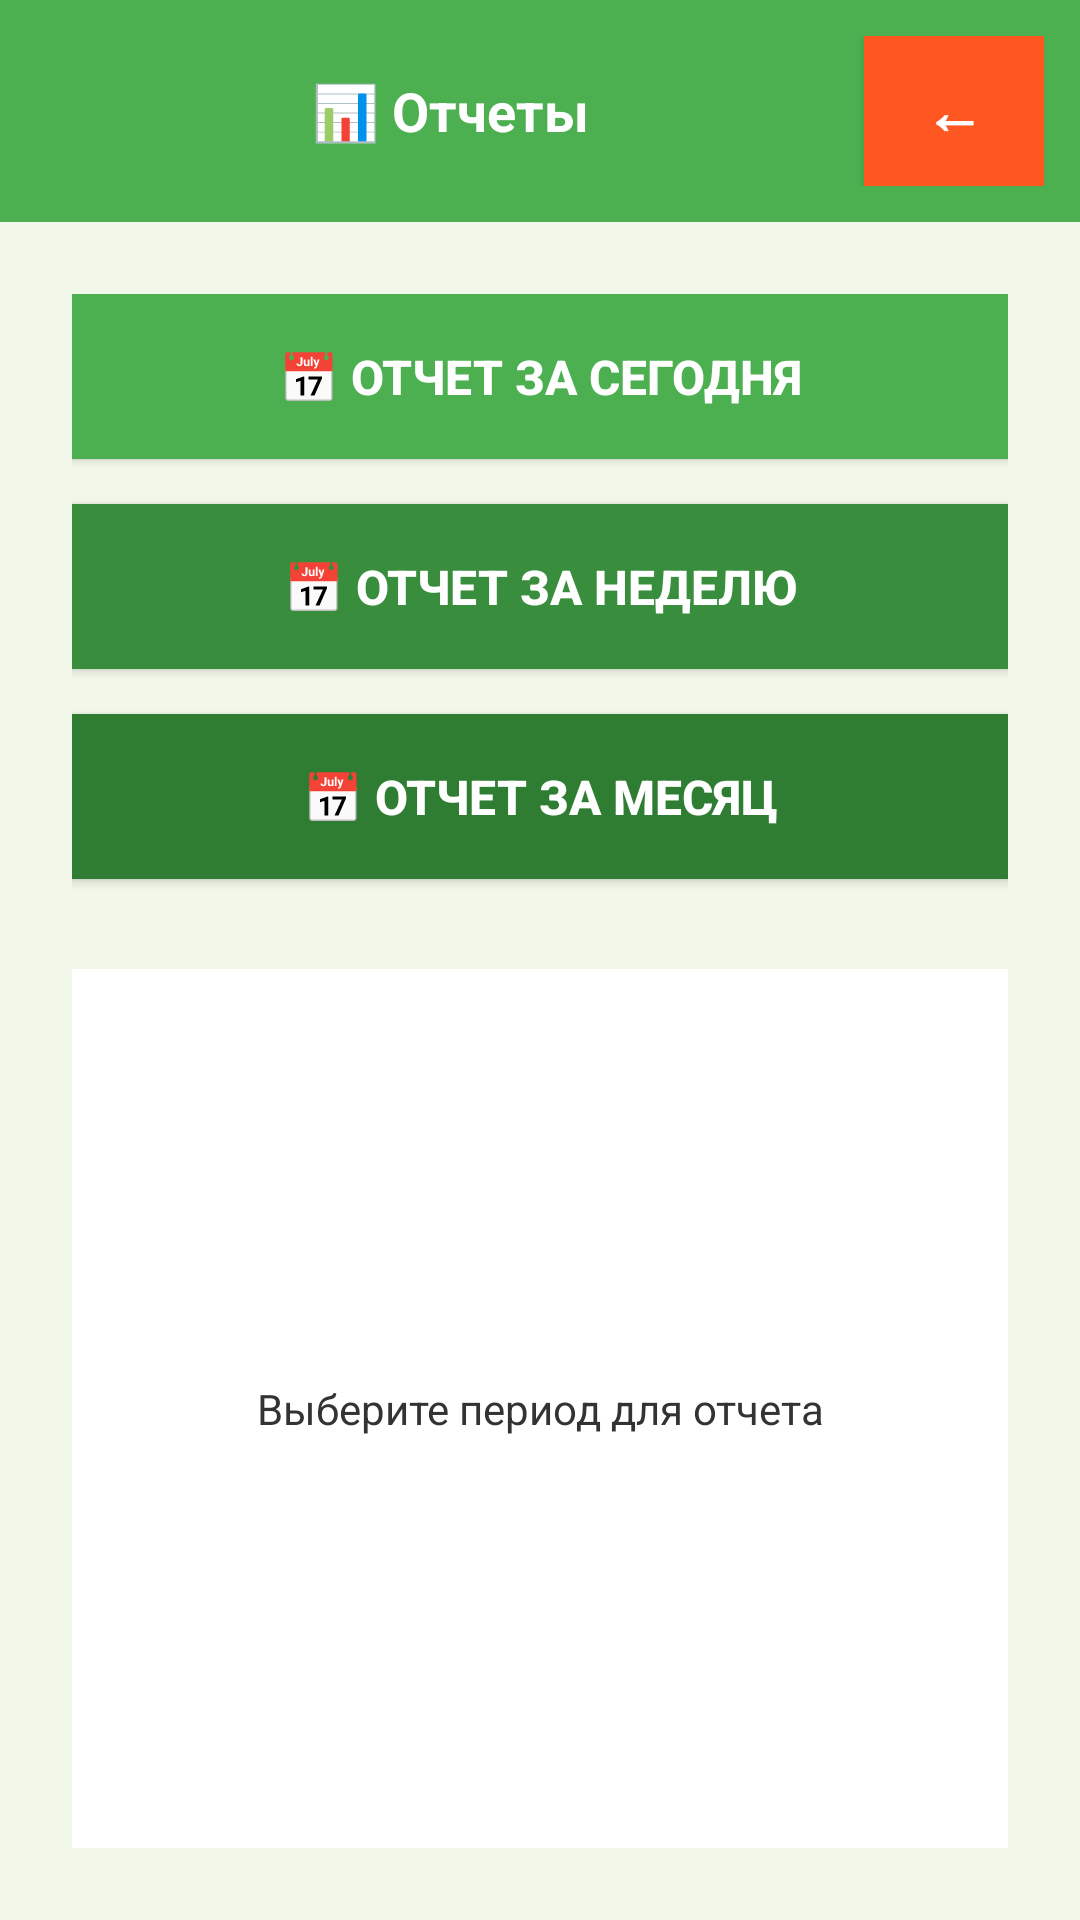

Write the Android layout XML for this screen, with the resource values it uses.
<!-- AndroidManifest.xml: application theme Theme.BusTicketApp2 -->
<!-- res/layout/activity_reports.xml -->
<?xml version="1.0" encoding="utf-8"?>
<LinearLayout xmlns:android="http://schemas.android.com/apk/res/android"
    android:layout_width="match_parent"
    android:layout_height="match_parent"
    android:orientation="vertical"
    android:background="#F1F8E9">

    
    <LinearLayout
        android:layout_width="match_parent"
        android:layout_height="wrap_content"
        android:orientation="horizontal"
        android:background="#4CAF50"
        android:padding="12dp"
        android:gravity="center_vertical">

        <TextView
            android:layout_width="0dp"
            android:layout_height="wrap_content"
            android:layout_weight="1"
            android:text="📊 Отчеты"
            android:textColor="#FFFFFF"
            android:textSize="18sp"
            android:textStyle="bold"
            android:gravity="center" />

        <Button
            android:id="@+id/btnBack"
            android:layout_width="60dp"
            android:layout_height="50dp"
            android:text="←"
            android:textColor="#FFFFFF"
            android:textSize="20sp"
            android:background="#FF5722"
            android:textStyle="bold" />

    </LinearLayout>

    
    <LinearLayout
        android:layout_width="match_parent"
        android:layout_height="0dp"
        android:layout_weight="1"
        android:orientation="vertical"
        android:padding="24dp"
        android:gravity="center"
        android:background="#F1F8E9">

        
        <Button
            android:id="@+id/btnToday"
            android:layout_width="match_parent"
            android:layout_height="55dp"
            android:text="📅 Отчет за сегодня"
            android:textSize="16sp"
            android:background="#4CAF50"
            android:textColor="#FFFFFF"
            android:textStyle="bold"
            android:layout_marginBottom="15dp" />

        <Button
            android:id="@+id/btnWeek"
            android:layout_width="match_parent"
            android:layout_height="55dp"
            android:text="📅 Отчет за неделю"
            android:textSize="16sp"
            android:background="#388E3C"
            android:textColor="#FFFFFF"
            android:textStyle="bold"
            android:layout_marginBottom="15dp" />

        <Button
            android:id="@+id/btnMonth"
            android:layout_width="match_parent"
            android:layout_height="55dp"
            android:text="📅 Отчет за месяц"
            android:textSize="16sp"
            android:background="#2E7D32"
            android:textColor="#FFFFFF"
            android:textStyle="bold"
            android:layout_marginBottom="30dp" />

        
        <TextView
            android:id="@+id/txtReport"
            android:layout_width="match_parent"
            android:layout_height="0dp"
            android:layout_weight="1"
            android:background="#FFFFFF"
            android:padding="20dp"
            android:textSize="14sp"
            android:lineSpacingExtra="4dp"
            android:text="Выберите период для отчета"
            android:textColor="#333333"
            android:gravity="center" />

    </LinearLayout>

</LinearLayout>
<!-- resources referenced by this layout -->
<resources>
  <style name="Theme.BusTicketApp2" parent="Theme.MaterialComponents.DayNight.DarkActionBar">
          
          <item name="colorPrimary">@color/purple_500</item>
          <item name="colorPrimaryVariant">@color/purple_700</item>
          <item name="colorOnPrimary">@color/white</item>
  
          
          <item name="colorSecondary">@color/teal_200</item>
          <item name="colorSecondaryVariant">@color/teal_700</item>
          <item name="colorOnSecondary">@color/black</item>
  
          
          <item name="android:statusBarColor" tools:targetApi="l">?attr/colorPrimaryVariant</item>
  
          
      </style>
  <color name="purple_500">#FF6200EE</color>
  <color name="purple_700">#FF3700B3</color>
  <color name="white">#FFFFFFFF</color>
  <color name="teal_200">#FF03DAC5</color>
  <color name="teal_700">#FF018786</color>
  <color name="black">#FF000000</color>
</resources>
